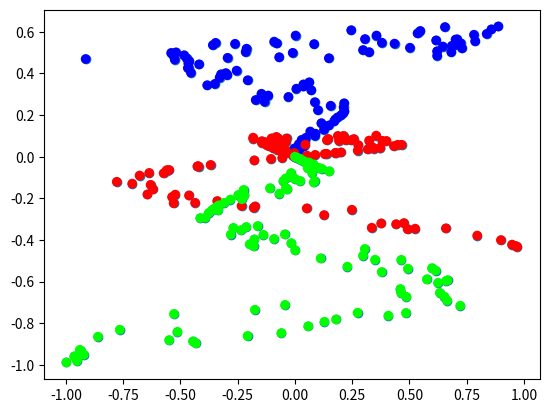

Reproduce this figure in Python.
import numpy as np
import matplotlib.pyplot as plt

def create_data(points, classes):
    X = np.zeros((points*classes, 2))
    y = np.zeros(points*classes, dtype='uint8')
    for class_number in range(classes):
        ix = range(points*class_number, points*(class_number+1))
        r = np.linspace(0.0, 1, points) # radius
        t = np.linspace(class_number*4, (class_number+1)*4, points) + np.random.randn(points)*0.2
        X[ix] = np.c_[r*np.sin(t*2.5), r*np.cos(t*0.25)]
        y[ix] = class_number
    return X, y

print('here')
X, y = create_data(100, 3)

plt.scatter(X[:, 0], X[:, 1])
plt.show()

plt.scatter(X[:, 0], X[:, 1], c=y, cmap="brg")
plt.show()